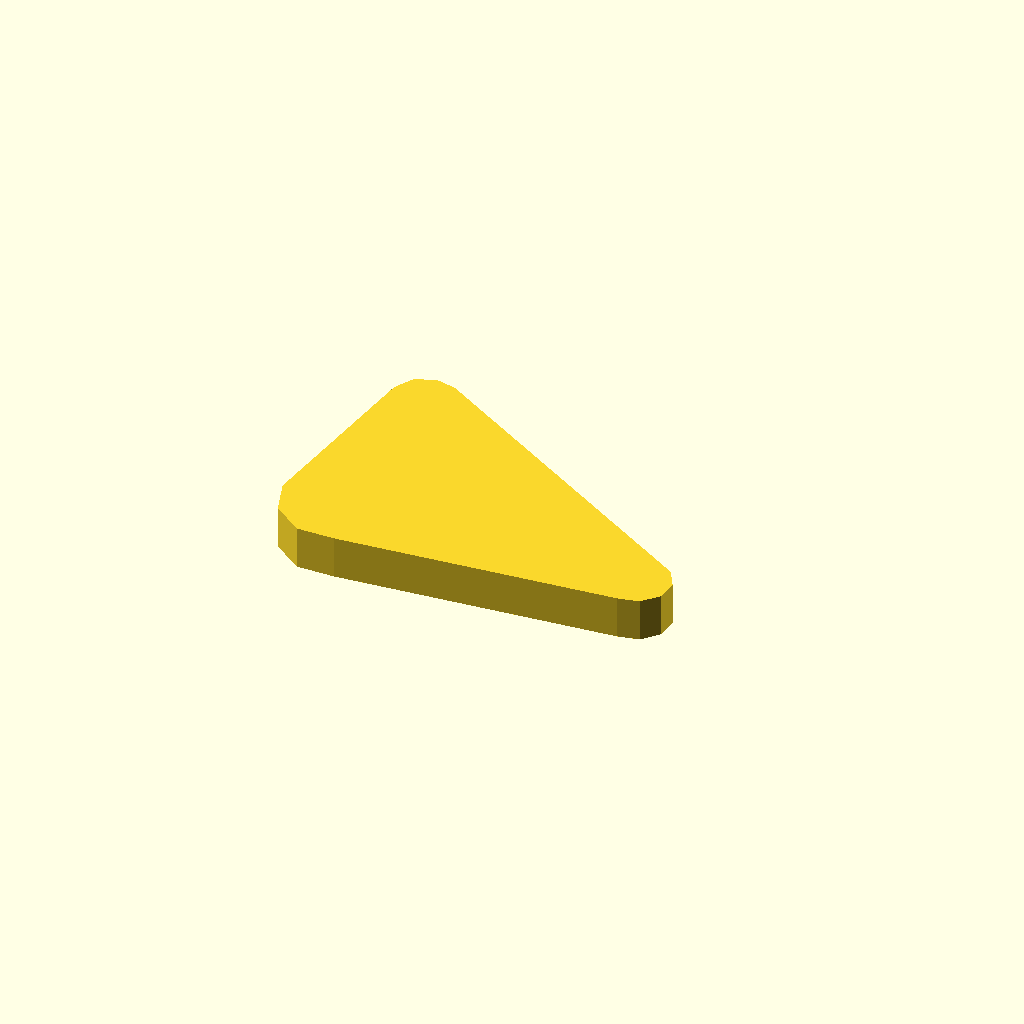
Cell 1 — every parameter at its default value.
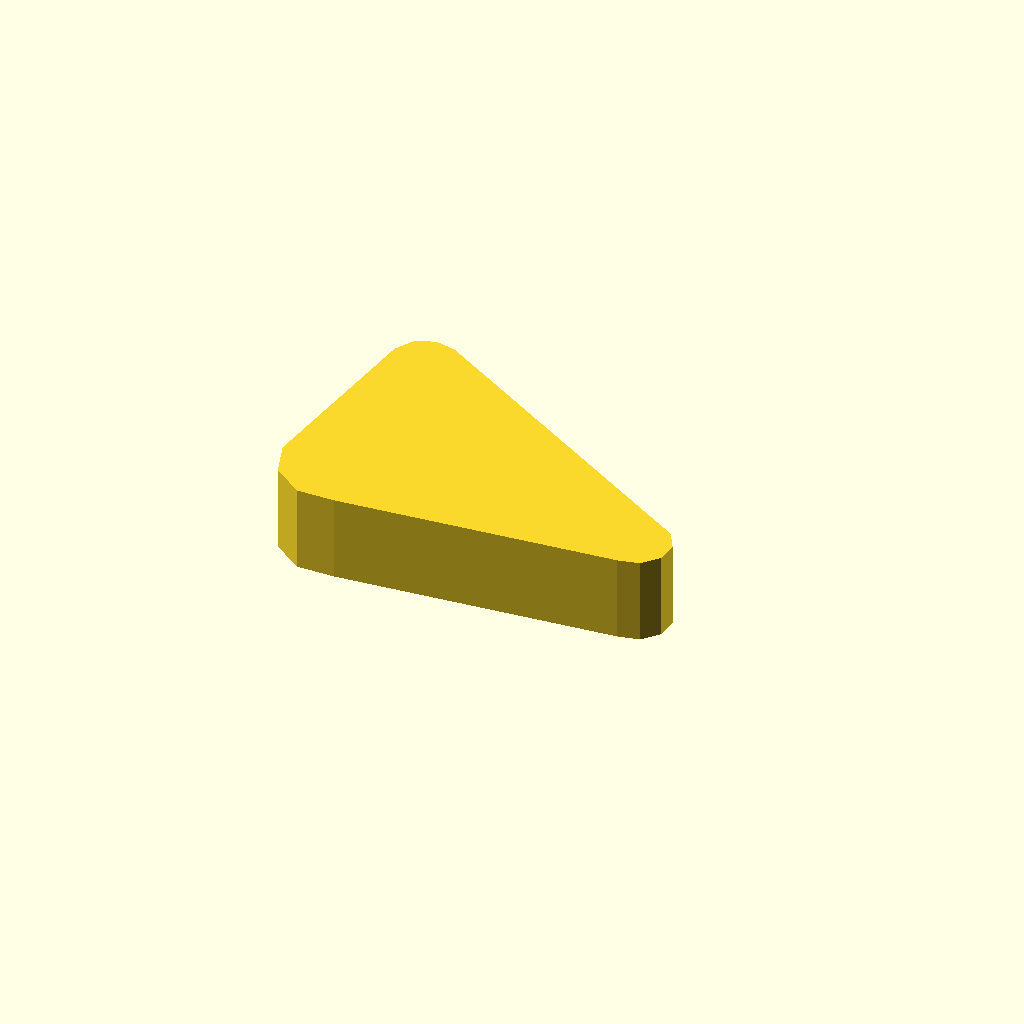
Cell 2: profile_height = 10 (everything else at default).
All cells are drawn from one camera (rotation 55°, 0°, 25°, orthographic, colour scheme Cornfield), so only the parameter changes between them.
The OpenSCAD source (optional_data/data/sketch1/leverarms/part_0090.scad):
$fn = 32;

// ----------------------------------------------------------------------
// Lever arm: two bosses 14 and 8 mm, 35 mm between centres
// ----------------------------------------------------------------------

// --- parameters (mm) ---
profile_height = 5;       // extrusion height
profile_points = 13;      // points of the closed outline

profile = [[0, 6.657], [1.337, 2.543], [4.837, 0], [9.163, 0], [41.582, 2.679], [44, 3.193], [45.654, 5.03], [45.913, 7.489], [44.677, 9.63], [9, 31.121], [6.582, 31.635], [4.323, 30.63], [3.087, 28.489]];  // single closed polygon, 13 points, counter clockwise

// --- the one profile operation ---
linear_extrude(height = profile_height) polygon(points = profile);
Customizer parameters (derived from the source; name, type, default, range or options):
profile_height: number, default 5
profile_points: number, default 13
